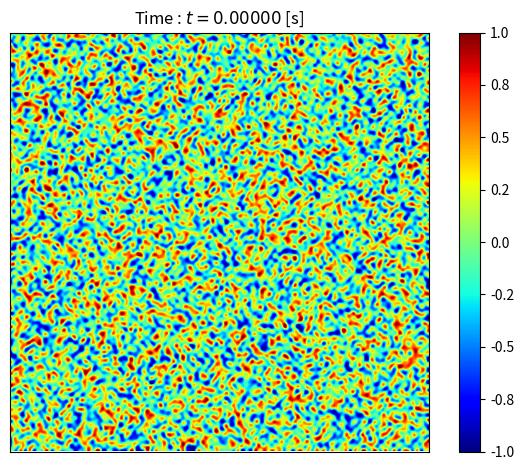

Reproduce this figure in Python. (Note: this script raises an exception after producing the figure.)
# *-* coding: utf-8 *-*

"""
Created on  ven 12 mar 2021 15:10:09 CET 

@author : vekemans

"""

import math as mt
import numpy as np
import copy as cp

import scipy
from scipy.fft import rfft2,irfft2
from scipy.fft import rfftfreq,fftfreq
from scipy import linalg

import matplotlib
import matplotlib.pyplot as plt
from matplotlib import animation
from matplotlib.ticker import MaxNLocator
nfig = 1

from time import time

# -- Simulation Parameters
a = 0.01
dt_loc = 1e-6
t_max = 12e-3


def rk4(dt,c,func):
    dt_red = 4
    for _ in range(dt_red):
        k1 = func(c)
        k2 = func(c+(dt/dt_red)*k1/2)
        k3 = func(c+(dt/dt_red)*k2/2)
        k4 = func(c+(dt/dt_red)*k3)
        c = c + (k1 + 2*k2 + 2*k3 + k4)*(dt/dt_red)/6
    return c

def euler_implicit(dt,c,func,dfunc):
    c_next = cp.copy(c)
    it = 0
    error = 1
    while (error>1e-6) and (it<100):
        dx = (c+dt*func(c_next)-c_next) / (1-dt*dfunc(c_next))
        c_next += dx
        error = np.fabs(irfft2(dx)).max(axis=(0,1))
        # error = np.linalg.norm(dx)
        it += 1
    return c_next

def bdf_ab(t,dt,c_hat,c_hat_prev, k):
    c = irfft2(c_hat)
    # c[c > 1] = 1
    # c[c < -1] = -1
    f_hat = rfft2(c**3-c)

    if t==0:
        c_hat_next = (c_hat - dt*k**2*f_hat) / (1+dt*(a*k**2)**2)
    else:
        c_prev = irfft2(c_hat_prev); f_hat_prev = rfft2(c_prev**3-c_prev)
        c_hat_next = (4*c_hat-c_hat_prev - 2*dt*k**2*(2*f_hat - f_hat_prev)) / (3+2*dt*(a*k**2)**2)

    return c_hat_next, c_hat


# -- Simulation
def simulate(c_init,N,dt,temp_scheme='bdf/ab'):
    yield c_init
    c_hat = rfft2(c_init)
    c_hat_previous = cp.copy(c_hat)
    t = 0
    # Spectral frequencies // Spectral laplacian
    u = rfftfreq(N, d=1/N).reshape((1,N//2+1))
    v = fftfreq(N, d=1/N).reshape((1,N)).T
    k = (u**2 + v**2)**0.5 * (2*np.pi)
    # Cahn-Hilliard derivation function && lagrangian
    f = lambda c: -k**2*(-c+rfft2(irfft2(c)**3)) - c*(a*k**2)**2
    # df = lambda c: -k**2*(-1+rfft2(irfft2(c)**2)/(2*np.pi)) - (a*k**2)**2

    while True:
        for _ in range(int(dt//dt_loc)):
            if temp_scheme=='rk4':
                c_hat = rk4(dt_loc, c_hat, f)
            elif temp_scheme=='bdf/ab':
                # c_hat = euler_implicit(dt_loc, c_hat, f,df)
                c_hat, c_hat_previous = bdf_ab(t,dt_loc, c_hat, c_hat_previous, k)
            t += dt_loc
        yield irfft2(c_hat)

if __name__ == "__main__":
    nfig = 1

    N = 128
    h = 1.0/N

    dt = 1e-5
    Nplot = int(t_max/dt)

    # -- Problem Initialisation
    c_init = np.random.random(N*N)*2-1
    c_init = c_init.reshape((N,N))
    # -- Problem Computation
    data = iter(simulate(c_init,N,dt))

    # -- Animation Parameters
    # Colorbar
#     nbins = 200
#     _bounds = max(-data[t_idx].min(),data[t_idx].max()) # Maximal concentration along the simulation
#     _levels = MaxNLocator(nbins=nbins).tick_values(-_bounds,_bounds) # Levels of the colorbar
#     _ticks = np.append(np.flip(np.arange(0,-_bounds,-0.2)),np.arange(0,_bounds,0.2)) # ticks along the colorbar
    # Grid coordinates
    x = np.arange(0,N)*h + h/2
    X,Y = np.meshgrid(x,x) # /!\ symmetrical

    # -- Animated Initialization
    fig = plt.figure(nfig)
    ax = fig.add_subplot()

    cahn_hill = plt.imshow(c_init,cmap='jet',vmin=-1,vmax=+1,animated=True,interpolation='bessel')
    fig.colorbar(cahn_hill, format='%.1f')

    ax.set_title(r'Time : $t = %.5f$ [s]' %0.0)
    ax.set_xticks([]); ax.set_yticks([])
    nfig += 1

    # -- Animation function
    def animate(t):
        ax.set_title(r'Time : $t = %.2f$ [ms]' %(t*dt*1e3))
        # cahn_hill.set_array(data[t_idx])
        cahn_hill.set_array(next(data))

        return cahn_hill,

    fig.tight_layout()
    anim = animation.FuncAnimation(fig, animate, interval=10, blit=False) # blit = False → update axis' title
    plt.show()

    anim = animation.FuncAnimation(fig, animate, frames=Nplot+1, interval=10, blit=False)
    writervideo = animation.FFMpegWriter(fps=60) 
    anim.save('../figs/cahn_hilliard_bdf_ab.mp4', writer=writervideo)
    plt.show()
